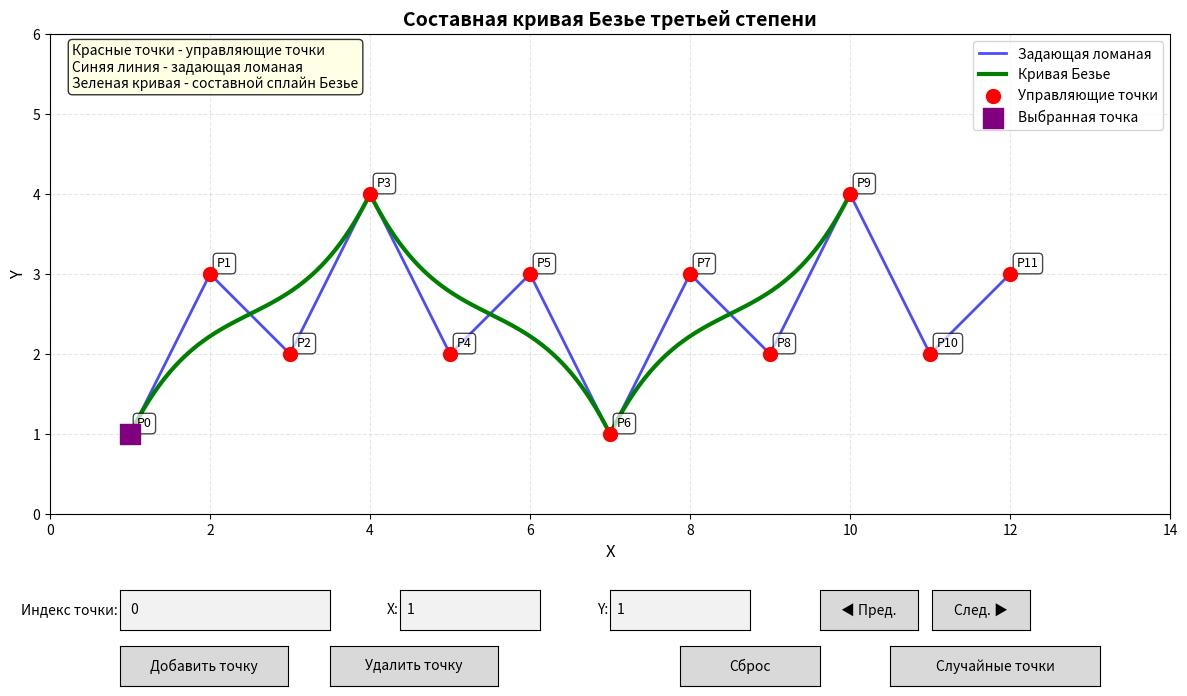

This chart was generated by the following Python code:
import numpy as np
import matplotlib.pyplot as plt
from matplotlib.widgets import Button, TextBox
from matplotlib.patches import Polygon
import matplotlib.patches as mpatches

class BezierCurveEditor:
    def __init__(self):
        # Исходные точки задающей ломаной (минимум 10 точек)
        self.control_points = np.array([
            [1, 1],   # P0
            [2, 3],   # P1
            [3, 2],   # P2
            [4, 4],   # P3
            [5, 2],   # P4
            [6, 3],   # P5
            [7, 1],   # P6
            [8, 3],   # P7
            [9, 2],   # P8
            [10, 4],  # P9
            [11, 2],  # P10
            [12, 3]   # P11 (12 точек для демонстрации)
        ])
        
        # Индекс выбранной точки для редактирования
        self.selected_point_idx = 0
        
        # Создаем фигуру и оси
        self.fig, self.ax = plt.subplots(figsize=(14, 8))
        plt.subplots_adjust(bottom=0.25, left=0.1, right=0.9)
        
        # Параметры кривой Безье
        self.t_values = np.linspace(0, 1, 100)
        
        # Настройка отображения
        self.setup_plot()
        
        # Создание элементов управления
        self.create_controls()
        
        # Отрисовка кривой
        self.update_plot()
        
        plt.show()
    
    def setup_plot(self):
        """Настройка внешнего вида графика"""
        self.ax.set_xlim(0, 14)
        self.ax.set_ylim(0, 6)
        self.ax.set_aspect('equal')
        self.ax.grid(True, alpha=0.3, linestyle='--')
        self.ax.set_xlabel('X', fontsize=12)
        self.ax.set_ylabel('Y', fontsize=12)
        self.ax.set_title('Составная кривая Безье третьей степени', fontsize=14, fontweight='bold')
        
        # Добавляем информацию
        info_text = 'Красные точки - управляющие точки\nСиняя линия - задающая ломаная\nЗеленая кривая - составной сплайн Безье'
        self.ax.text(0.02, 0.98, info_text, transform=self.ax.transAxes, 
                    verticalalignment='top', fontsize=10,
                    bbox=dict(boxstyle='round', facecolor='lightyellow', alpha=0.8))
    
    def bernstein_poly(self, i, n, t):
        """Полином Бернштейна"""
        from scipy.special import comb
        return comb(n, i) * (t**i) * ((1 - t)**(n - i))
    
    def bezier_curve_segment(self, points, t):
        """
        Вычисление точки на кривой Безье по заданным управляющим точкам
        points - массив из 4 точек (для кривой третьей степени)
        """
        n = len(points) - 1
        point = np.zeros(2)
        for i in range(len(points)):
            point += points[i] * self.bernstein_poly(i, n, t)
        return point
    
    def compute_composite_bezier(self):
        """
        Вычисление составной кривой Безье третьей степени
        """
        bezier_points = []
        
        # Проходим по всем сегментам (каждые 4 точки образуют один сегмент Безье)
        for i in range(0, len(self.control_points) - 3, 3):
            segment_points = self.control_points[i:i+4]
            
            # Проверяем, что у нас достаточно точек для сегмента
            if len(segment_points) == 4:
                segment_curve = []
                for t in self.t_values:
                    point = self.bezier_curve_segment(segment_points, t)
                    segment_curve.append(point)
                bezier_points.extend(segment_curve)
        
        return np.array(bezier_points)
    
    def update_plot(self):
        """Обновление отображения"""
        self.ax.clear()
        self.setup_plot()
        
        # Вычисляем составную кривую Безье
        bezier_points = self.compute_composite_bezier()
        
        # Отрисовка задающей ломаной
        self.ax.plot(self.control_points[:, 0], self.control_points[:, 1], 
                    'b-', linewidth=2, alpha=0.7, label='Задающая ломаная')
        
        # Отрисовка кривой Безье
        if len(bezier_points) > 0:
            self.ax.plot(bezier_points[:, 0], bezier_points[:, 1], 
                        'g-', linewidth=3, label='Кривая Безье')
        
        # Отрисовка управляющих точек
        self.ax.scatter(self.control_points[:, 0], self.control_points[:, 1], 
                       color='red', s=100, zorder=5, label='Управляющие точки')
        
        # Подписываем точки
        for i, (x, y) in enumerate(self.control_points):
            self.ax.annotate(f'P{i}', (x, y), xytext=(5, 5), 
                           textcoords='offset points', fontsize=9,
                           bbox=dict(boxstyle='round,pad=0.3', facecolor='white', alpha=0.7))
        
        # Выделяем выбранную точку
        if self.selected_point_idx < len(self.control_points):
            x, y = self.control_points[self.selected_point_idx]
            self.ax.scatter([x], [y], color='purple', s=200, zorder=6, 
                          marker='s', label='Выбранная точка')
        
        self.ax.legend(loc='upper right')
        self.fig.canvas.draw_idle()
    
    def create_controls(self):
        """Создание элементов управления"""
        # Панель для выбора индекса точки
        ax_idx = plt.axes([0.15, 0.12, 0.15, 0.05])
        self.idx_box = TextBox(ax_idx, 'Индекс точки:', initial=str(self.selected_point_idx))
        self.idx_box.on_submit(self.select_point)
        
        # Поле для ввода координаты X
        ax_x = plt.axes([0.35, 0.12, 0.1, 0.05])
        self.x_box = TextBox(ax_x, 'X:', initial=str(self.control_points[self.selected_point_idx, 0]))
        self.x_box.on_submit(self.update_point_x)
        
        # Поле для ввода координаты Y
        ax_y = plt.axes([0.5, 0.12, 0.1, 0.05])
        self.y_box = TextBox(ax_y, 'Y:', initial=str(self.control_points[self.selected_point_idx, 1]))
        self.y_box.on_submit(self.update_point_y)
        
        # Кнопки для навигации по точкам
        ax_prev = plt.axes([0.65, 0.12, 0.07, 0.05])
        self.prev_button = Button(ax_prev, '◀ Пред.')
        self.prev_button.on_clicked(self.previous_point)
        
        ax_next = plt.axes([0.73, 0.12, 0.07, 0.05])
        self.next_button = Button(ax_next, 'След. ▶')
        self.next_button.on_clicked(self.next_point)
        
        # Кнопка добавления точки
        ax_add = plt.axes([0.15, 0.05, 0.12, 0.05])
        self.add_button = Button(ax_add, 'Добавить точку')
        self.add_button.on_clicked(self.add_point)
        
        # Кнопка удаления точки
        ax_remove = plt.axes([0.3, 0.05, 0.12, 0.05])
        self.remove_button = Button(ax_remove, 'Удалить точку')
        self.remove_button.on_clicked(self.remove_point)
        
        # Кнопка сброса
        ax_reset = plt.axes([0.55, 0.05, 0.1, 0.05])
        self.reset_button = Button(ax_reset, 'Сброс')
        self.reset_button.on_clicked(self.reset)
        
        # Кнопка случайные точки
        ax_random = plt.axes([0.7, 0.05, 0.15, 0.05])
        self.random_button = Button(ax_random, 'Случайные точки')
        self.random_button.on_clicked(self.random_points)
    
    def select_point(self, text):
        """Выбор точки по индексу"""
        try:
            idx = int(text)
            if 0 <= idx < len(self.control_points):
                self.selected_point_idx = idx
                self.update_coordinate_boxes()
                self.update_plot()
            else:
                print(f"Индекс должен быть от 0 до {len(self.control_points)-1}")
        except ValueError:
            pass
    
    def previous_point(self, event):
        """Переход к предыдущей точке"""
        if self.selected_point_idx > 0:
            self.selected_point_idx -= 1
            self.idx_box.set_val(str(self.selected_point_idx))
            self.update_coordinate_boxes()
            self.update_plot()
    
    def next_point(self, event):
        """Переход к следующей точке"""
        if self.selected_point_idx < len(self.control_points) - 1:
            self.selected_point_idx += 1
            self.idx_box.set_val(str(self.selected_point_idx))
            self.update_coordinate_boxes()
            self.update_plot()
    
    def update_point_x(self, text):
        """Обновление X координаты выбранной точки"""
        try:
            x = float(text)
            self.control_points[self.selected_point_idx, 0] = x
            self.update_plot()
        except ValueError:
            pass
    
    def update_point_y(self, text):
        """Обновление Y координаты выбранной точки"""
        try:
            y = float(text)
            self.control_points[self.selected_point_idx, 1] = y
            self.update_plot()
        except ValueError:
            pass
    
    def update_coordinate_boxes(self):
        """Обновление полей с координатами"""
        if self.selected_point_idx < len(self.control_points):
            self.x_box.set_val(str(self.control_points[self.selected_point_idx, 0]))
            self.y_box.set_val(str(self.control_points[self.selected_point_idx, 1]))
    
    def add_point(self, event):
        """Добавление новой точки"""
        # Добавляем точку рядом с последней
        last_point = self.control_points[-1]
        new_point = last_point + np.array([0.5, 0.5])
        self.control_points = np.vstack([self.control_points, new_point])
        self.update_plot()
        print(f"Добавлена точка P{len(self.control_points)-1}")
    
    def remove_point(self, event):
        """Удаление выбранной точки"""
        if len(self.control_points) > 10:  # Минимум 10 точек
            self.control_points = np.delete(self.control_points, self.selected_point_idx, axis=0)
            if self.selected_point_idx >= len(self.control_points):
                self.selected_point_idx = len(self.control_points) - 1
            self.idx_box.set_val(str(self.selected_point_idx))
            self.update_coordinate_boxes()
            self.update_plot()
            print(f"Точка удалена. Осталось {len(self.control_points)} точек")
        else:
            print("Нельзя удалить точку - минимальное количество 10")
    
    def reset(self, event):
        """Сброс к начальным значениям"""
        self.control_points = np.array([
            [1, 1], [2, 3], [3, 2], [4, 4], [5, 2],
            [6, 3], [7, 1], [8, 3], [9, 2], [10, 4],
            [11, 2], [12, 3]
        ])
        self.selected_point_idx = 0
        self.idx_box.set_val(str(self.selected_point_idx))
        self.update_coordinate_boxes()
        self.update_plot()
        print("Сброс к начальной конфигурации")
    
    def random_points(self, event):
        """Генерация случайных точек"""
        num_points = np.random.randint(10, 15)
        x = np.linspace(1, 13, num_points)
        y = 2 + 2 * np.random.random(num_points)
        self.control_points = np.column_stack([x, y])
        self.selected_point_idx = 0
        self.idx_box.set_val(str(self.selected_point_idx))
        self.update_coordinate_boxes()
        self.update_plot()
        print(f"Сгенерировано {num_points} случайных точек")


 


# Запуск программы
if __name__ == "__main__":
     
    
   
   
    print("\nЗапуск редактора составной кривой Безье...")
    print("\nИнструкция:")
    print(" Красные точки - управляющие точки задающей ломаной")
    print(" Синяя линия - задающая ломаная")
    print(" Зеленая кривая - составной сплайн Безье")
    print("\nУправление:")
    print(" Выберите индекс точки для редактирования")
    print(" Изменяйте координаты X и Y")
    print(" Используйте кнопки для навигации и добавления/удаления точек")
    print(" Минимальное количество точек - 10")
    
    app = BezierCurveEditor()
